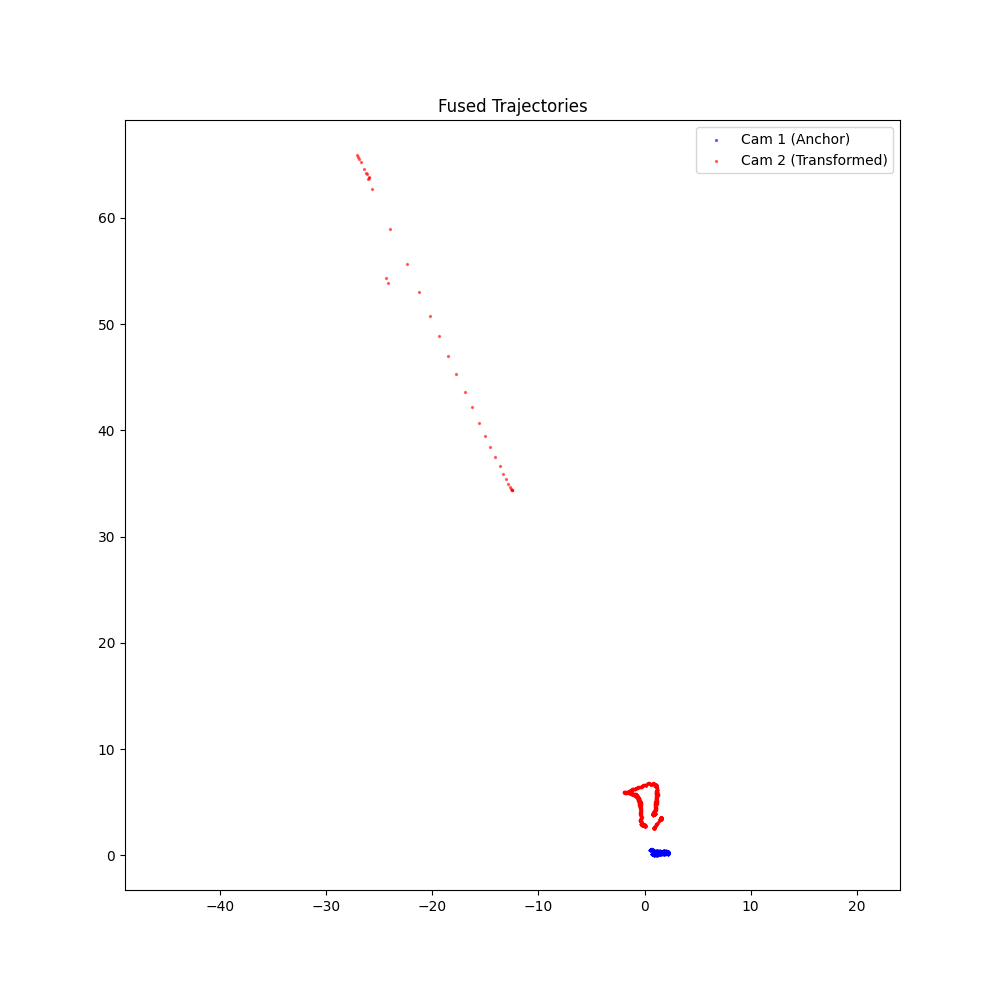

The file beside this chart, header and first rows:
frame, id, x, y, cam_id
11, 1, -0.3081, 3.104, 2
11, 2, 1.525, 3.455, 2
12, 1, -0.3111, 3.107, 2
12, 2, 1.525, 3.455, 2
13, 1, -0.3175, 3.114, 2
13, 2, 1.524, 3.455, 2
14, 1, -0.3241, 3.12, 2
14, 2, 1.524, 3.454, 2
15, 1, -0.3301, 3.13, 2
15, 2, 1.524, 3.454, 2
16, 1, -0.3382, 3.149, 2
16, 2, 1.524, 3.454, 2
17, 1, -0.3483, 3.171, 2
17, 2, 1.524, 3.454, 2
18, 1, -0.3623, 3.196, 2
18, 2, 1.524, 3.454, 2
19, 1, -0.3738, 3.219, 2
19, 2, 1.524, 3.454, 2
20, 1, -0.3821, 3.243, 2
20, 2, 1.524, 3.454, 2
21, 1, -0.3873, 3.265, 2
21, 2, 1.524, 3.454, 2
22, 1, -0.3895, 3.285, 2
22, 2, 1.524, 3.454, 2
23, 1, -0.3875, 3.305, 2
23, 2, 1.524, 3.454, 2
24, 1, -0.3816, 3.327, 2
24, 2, 1.524, 3.454, 2
24, 3, 1.075, 6.599, 2
25, 1, -0.3738, 3.349, 2
25, 2, 1.523, 3.453, 2
25, 3, 1.074, 6.6, 2
26, 1, -0.3638, 3.373, 2
26, 2, 1.523, 3.453, 2
26, 3, 1.074, 6.601, 2
27, 1, -0.3532, 3.399, 2
27, 2, 1.523, 3.453, 2
27, 3, 1.074, 6.602, 2
28, 1, -0.3393, 3.429, 2
28, 2, 1.523, 3.452, 2
29, 1, -0.3256, 3.459, 2
29, 2, 1.522, 3.452, 2
30, 1, -0.311, 3.491, 2
30, 2, 1.522, 3.451, 2
30, 3, 1.073, 6.602, 2
31, 1, -0.2976, 3.523, 2
31, 2, 1.522, 3.451, 2
31, 3, 1.073, 6.603, 2
32, 1, -0.286, 3.553, 2
32, 2, 1.521, 3.45, 2
32, 3, 1.072, 6.604, 2
33, 1, -0.2761, 3.582, 2
34, 1, -0.2705, 3.614, 2
34, 2, 1.521, 3.451, 2
35, 1, -0.3305, 3.704, 2
35, 2, 1.522, 3.451, 2
35, 3, 1.072, 6.606, 2
36, 1, -0.4057, 3.81, 2
36, 2, 1.522, 3.451, 2
36, 3, 1.072, 6.608, 2
... 2,330 more rows
